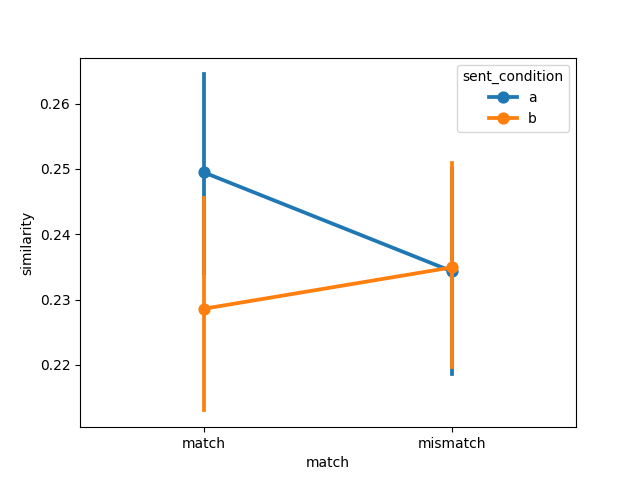

The table this chart was drawn from, first rows:
item, object, item_type, sent_condition, media_condition, match, similarity, model, dataset
1, fire hydrant, prepositional, a, a, match, 0.3025, ViT-H-14, winter2012/e1
2, bike, prepositional, a, a, match, 0.1872, ViT-H-14, winter2012/e1
3, bowling ball, prepositional, a, a, match, 0.3027, ViT-H-14, winter2012/e1
4, chair, prepositional, a, a, match, 0.1901, ViT-H-14, winter2012/e1
5, police car, prepositional, a, a, match, 0.2174, ViT-H-14, winter2012/e1
6, racing car, prepositional, a, a, match, 0.2927, ViT-H-14, winter2012/e1
7, stop sign, prepositional, a, a, match, 0.2786, ViT-H-14, winter2012/e1
8, no-smoking sign, prepositional, a, a, match, 0.3254, ViT-H-14, winter2012/e1
9, lawn-mower, prepositional, a, a, match, 0.2346, ViT-H-14, winter2012/e1
10, basketball, prepositional, a, a, match, 0.2987, ViT-H-14, winter2012/e1
11, water dispenser, prepositional, a, a, match, 0.269, ViT-H-14, winter2012/e1
12, Harley Davidson, prepositional, a, a, match, 0.2655, ViT-H-14, winter2012/e1
13, Coke can, prepositional, a, a, match, 0.3044, ViT-H-14, winter2012/e1
14, sunflower, prepositional, a, a, match, 0.2589, ViT-H-14, winter2012/e1
15, park bench, prepositional, a, a, match, 0.219, ViT-H-14, winter2012/e1
16, wheelchair, prepositional, a, a, match, 0.2486, ViT-H-14, winter2012/e1
1, door, landmark, a, a, match, 0.1655, ViT-H-14, winter2012/e1
2, cabinet, landmark, a, a, match, 0.2053, ViT-H-14, winter2012/e1
3, bat, landmark, a, a, match, 0.2499, ViT-H-14, winter2012/e1
4, milk bottle, landmark, a, a, match, 0.2416, ViT-H-14, winter2012/e1
5, axe, landmark, a, a, match, 0.2885, ViT-H-14, winter2012/e1
6, beer bottle, landmark, a, a, match, 0.242, ViT-H-14, winter2012/e1
7, guitar, landmark, a, a, match, 0.2159, ViT-H-14, winter2012/e1
8, violin, landmark, a, a, match, 0.274, ViT-H-14, winter2012/e1
9, iPod, landmark, a, a, match, 0.2992, ViT-H-14, winter2012/e1
10, frisbee, landmark, a, a, match, 0.2736, ViT-H-14, winter2012/e1
11, shampoo bottle, landmark, a, a, match, 0.1902, ViT-H-14, winter2012/e1
12, briefcase, landmark, a, a, match, 0.2685, ViT-H-14, winter2012/e1
13, olive oil, landmark, a, a, match, 0.1971, ViT-H-14, winter2012/e1
14, exit sign, landmark, a, a, match, 0.2106, ViT-H-14, winter2012/e1
15, microphone, landmark, a, a, match, 0.1807, ViT-H-14, winter2012/e1
16, golf ball, landmark, a, a, match, 0.2853, ViT-H-14, winter2012/e1
1, fire hydrant, prepositional, a, b, mismatch, 0.3123, ViT-H-14, winter2012/e1
2, bike, prepositional, a, b, mismatch, 0.1598, ViT-H-14, winter2012/e1
3, bowling ball, prepositional, a, b, mismatch, 0.2995, ViT-H-14, winter2012/e1
4, chair, prepositional, a, b, mismatch, 0.1912, ViT-H-14, winter2012/e1
5, police car, prepositional, a, b, mismatch, 0.2151, ViT-H-14, winter2012/e1
6, racing car, prepositional, a, b, mismatch, 0.1988, ViT-H-14, winter2012/e1
7, stop sign, prepositional, a, b, mismatch, 0.257, ViT-H-14, winter2012/e1
8, no-smoking sign, prepositional, a, b, mismatch, 0.3183, ViT-H-14, winter2012/e1
9, lawn-mower, prepositional, a, b, mismatch, 0.2294, ViT-H-14, winter2012/e1
10, basketball, prepositional, a, b, mismatch, 0.2455, ViT-H-14, winter2012/e1
11, water dispenser, prepositional, a, b, mismatch, 0.2517, ViT-H-14, winter2012/e1
12, Harley Davidson, prepositional, a, b, mismatch, 0.2135, ViT-H-14, winter2012/e1
13, Coke can, prepositional, a, b, mismatch, 0.3017, ViT-H-14, winter2012/e1
14, sunflower, prepositional, a, b, mismatch, 0.256, ViT-H-14, winter2012/e1
15, park bench, prepositional, a, b, mismatch, 0.1928, ViT-H-14, winter2012/e1
16, wheelchair, prepositional, a, b, mismatch, 0.2587, ViT-H-14, winter2012/e1
1, door, landmark, a, b, mismatch, 0.1787, ViT-H-14, winter2012/e1
2, cabinet, landmark, a, b, mismatch, 0.2045, ViT-H-14, winter2012/e1
3, bat, landmark, a, b, mismatch, 0.2575, ViT-H-14, winter2012/e1
4, milk bottle, landmark, a, b, mismatch, 0.2234, ViT-H-14, winter2012/e1
5, axe, landmark, a, b, mismatch, 0.2753, ViT-H-14, winter2012/e1
6, beer bottle, landmark, a, b, mismatch, 0.2491, ViT-H-14, winter2012/e1
7, guitar, landmark, a, b, mismatch, 0.2031, ViT-H-14, winter2012/e1
8, violin, landmark, a, b, mismatch, 0.2709, ViT-H-14, winter2012/e1
9, iPod, landmark, a, b, mismatch, 0.274, ViT-H-14, winter2012/e1
10, frisbee, landmark, a, b, mismatch, 0.1576, ViT-H-14, winter2012/e1
11, shampoo bottle, landmark, a, b, mismatch, 0.1414, ViT-H-14, winter2012/e1
12, briefcase, landmark, a, b, mismatch, 0.2067, ViT-H-14, winter2012/e1
... 68 more rows
